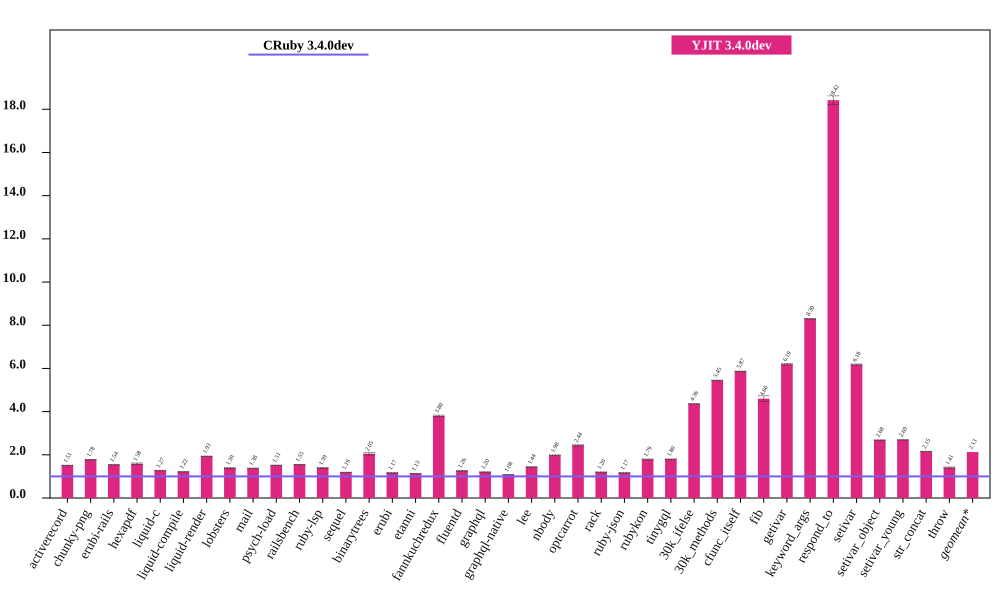

The file beside this chart, header and first rows:
bench, CRuby 3.4.0dev (ms), CRuby 3.4.0dev RSD, YJIT 3.4.0dev (ms), YJIT 3.4.0dev RSD, YJIT 3.4.0dev spd, YJIT 3.4.0dev spd RSD, % in YJIT
activerecord, 201.9, 0.2896, 133.8, 0.4291, 1.509, 0.5177, 99.95
chunky-png, 2442, 0.4647, 1375, 0.06434, 1.776, 0.4691, 99.99
erubi-rails, 6364, 0.04366, 4130, 0.1994, 1.541, 0.2041, 99.9
hexapdf, 8618, 0.5659, 5441, 2.26, 1.584, 2.33, 93.77
liquid-c, 230.2, 0.4986, 181.2, 0.623, 1.271, 0.798, 99.74
liquid-compile, 208.1, 0.09586, 171.2, 0.1029, 1.216, 0.1406, 99.95
liquid-render, 551.8, 0.109, 285.5, 0.1507, 1.933, 0.1859, 99.86
lobsters, 3019, 0.4633, 2175, 1.401, 1.388, 1.475, 99.31
mail, 457, 0.131, 332.3, 0.2077, 1.375, 0.2456, 99.9
psych-load, 7751, 0.1042, 5119, 0.04067, 1.514, 0.1119, 100
railsbench, 7398, 0.2085, 4779, 0.4295, 1.548, 0.4775, 99.55
ruby-lsp, 205.3, 0.6648, 147.4, 0.8271, 1.393, 1.061, 95.11
sequel, 227.6, 0.2976, 191.7, 0.3511, 1.187, 0.4603, 99.91
binarytrees, 979.8, 1.367, 478.4, 2.246, 2.048, 2.629, 100
erubi, 661.1, 0.2389, 566.9, 0.2078, 1.166, 0.3166, 99.98
etanni, 941, 0.361, 831.9, 0.1062, 1.131, 0.3763, 99.98
fannkuchredux, 5932, 0.9201, 1560, 0.0685, 3.802, 0.9226, 90.92
fluentd, 5736, 0.9195, 4565, 0.7559, 1.256, 1.19, 99.98
graphql, 11056, 0.1198, 9178, 0.03757, 1.205, 0.1255, 99.63
graphql-native, 1575, 0.05901, 1459, 0.289, 1.079, 0.295, 99.93
lee, 3568, 0.8038, 2485, 1.046, 1.436, 1.319, 99.98
nbody, 299.9, 0.7576, 151.5, 0.05457, 1.979, 0.7595, 99.95
optcarrot, 18353, 0.6902, 7518, 0.7419, 2.441, 1.013, 99.5
rack, 473.2, 0.1891, 395, 0.2239, 1.198, 0.2931, 97.94
ruby-json, 10172, 0.09592, 8718, 0.08024, 1.167, 0.1251, 99.99
rubykon, 34470, 0.5312, 19302, 0.9079, 1.786, 1.052, 99.95
tinygql, 2576, 0.2395, 1432, 0.1501, 1.799, 0.2826, 99.99
30k_ifelse, 6771, 0.09208, 1552, 0.04813, 4.362, 0.1039, 99.99
30k_methods, 18201, 0.1379, 3342, 0.06383, 5.447, 0.152, 99.99
cfunc_itself, 279.7, 0.1257, 47.68, 0.0136, 5.866, 0.1264, 98.98
fib, 530.2, 2.938, 115.3, 0.007738, 4.6, 2.938, 100
getivar, 250.7, 0.4977, 40.47, 0.01477, 6.194, 0.4979, 97.88
keyword_args, 634, 0.1128, 76.39, 0.01103, 8.3, 0.1133, 99.46
respond_to, 729.8, 1.102, 39.62, 0.1316, 18.42, 1.109, 99.47
setivar, 190.9, 0.4249, 30.9, 0.01862, 6.178, 0.4253, 98.73
setivar_object, 303.5, 0.2395, 113.1, 0.007279, 2.683, 0.2396, 95.69
setivar_young, 304.6, 0.243, 113.1, 0.00964, 2.692, 0.2432, 95.69
str_concat, 170.9, 0.2317, 79.35, 0.2242, 2.154, 0.3224, 99.97
throw, 62.87, 1.942, 44.72, 0.2613, 1.406, 1.96, 99.99
